Run: headless pygame with SDL's dummy video driver; simulated clock (each Clock.tick advances the game by its frame time, no real sleeping); random seed 0; keys injected as events and as key.get_pressed() state; mouse plan: one left click at the window centre at the start of phase 2, then a move to the lower-right quarter at the start of phase 3.
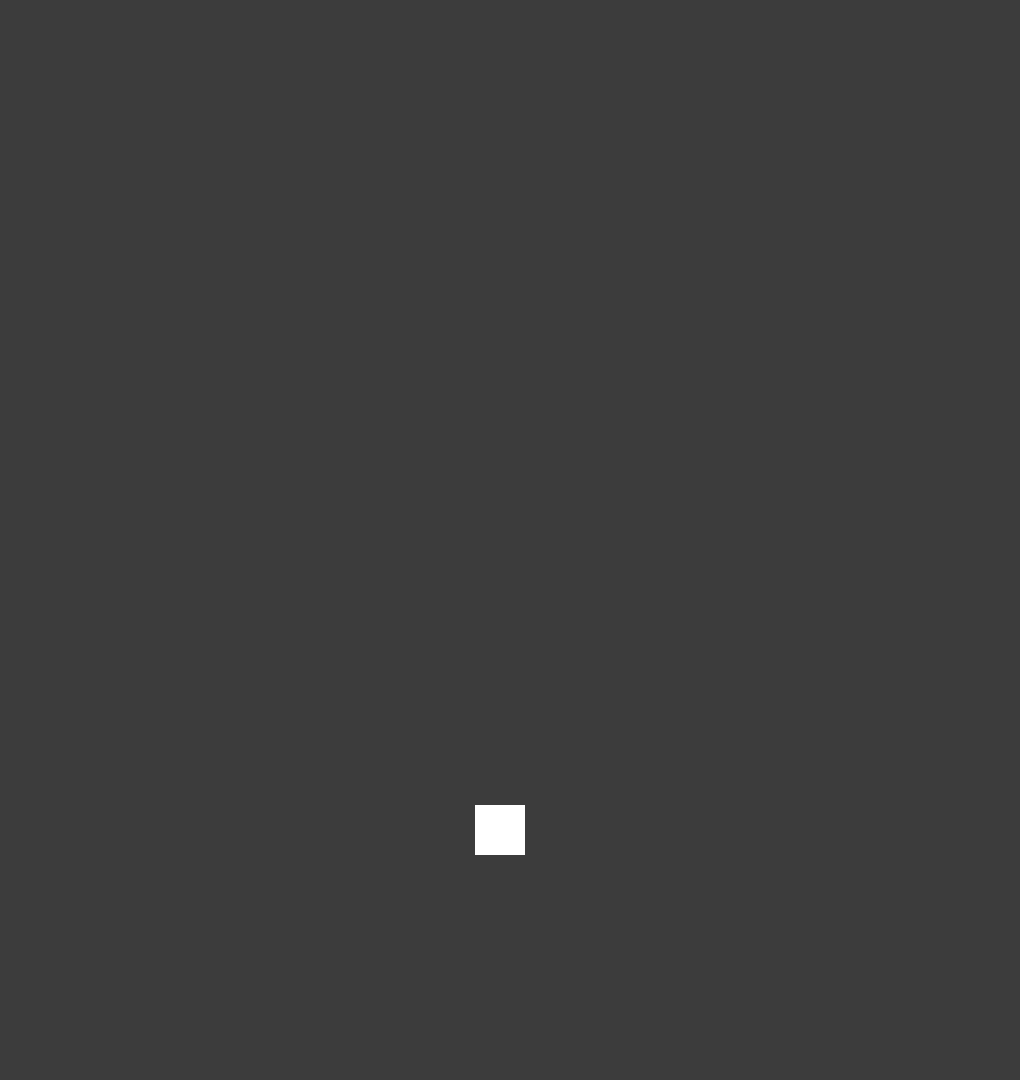
Frame 1 of 4 · flips 1–60 · no input
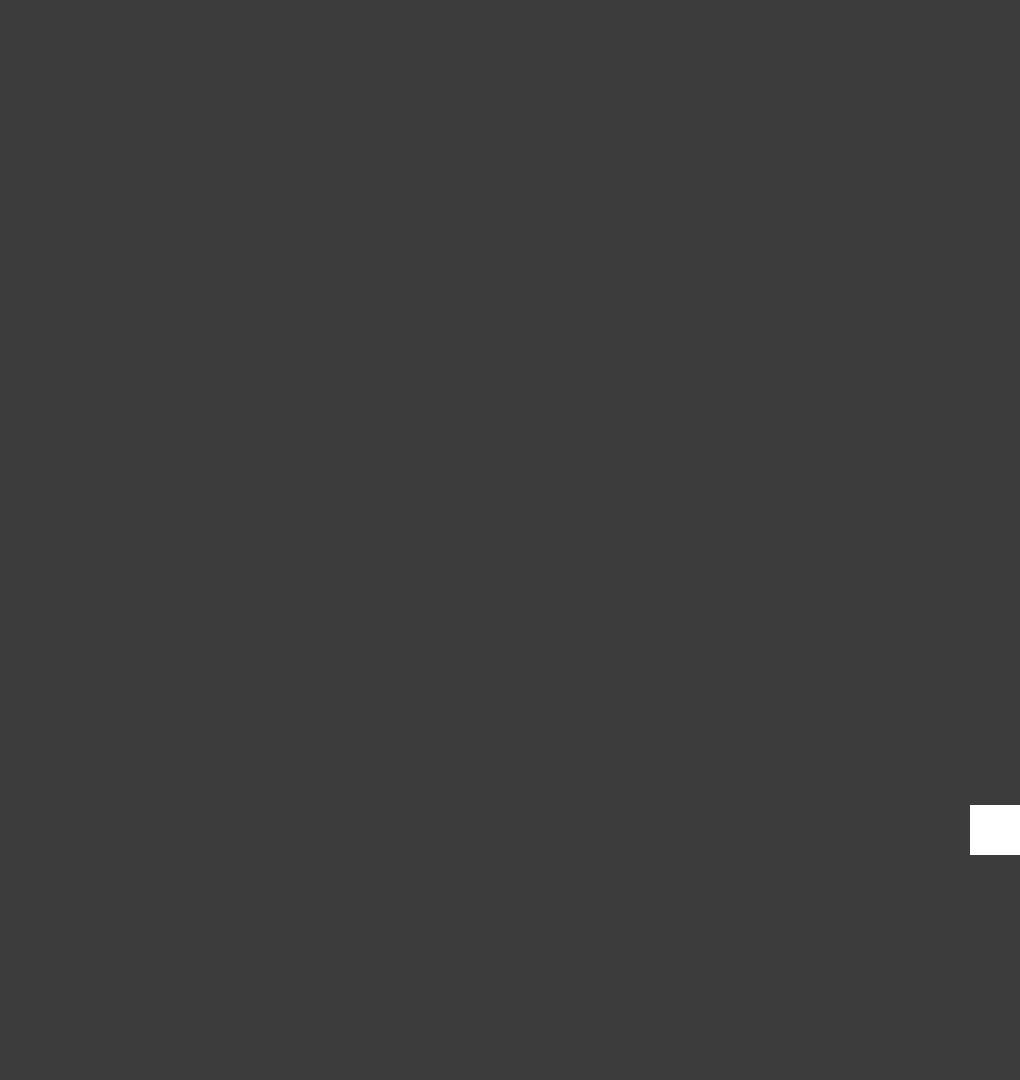
Frame 2 of 4 · flips 61–180 · clicked the window centre · tapped SPACE, RETURN · held RIGHT (→), D
Frame 3 of 4 · flips 181–300 · moved the mouse to the lower-right quarter · held DOWN (↓), S · screen unchanged from frame 2, image omitted
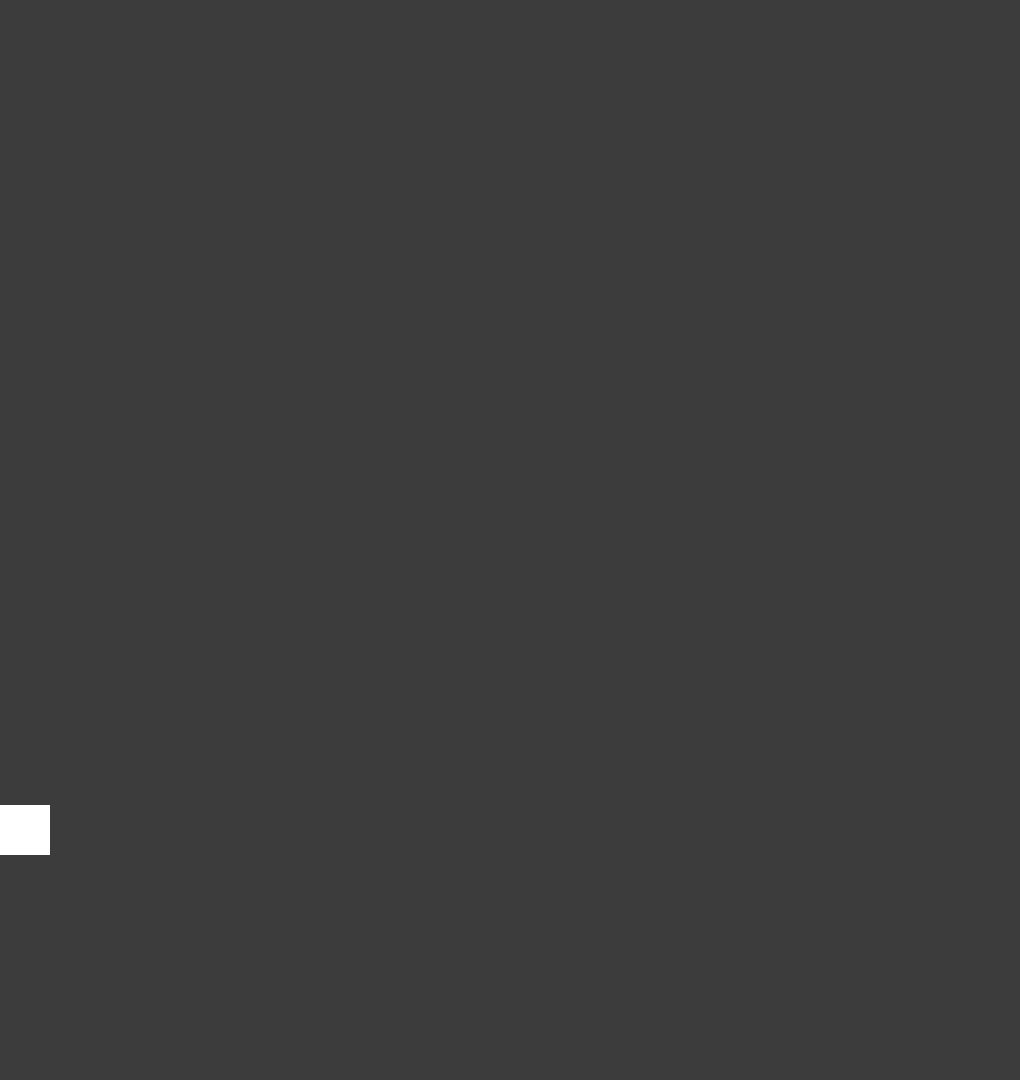
Frame 4 of 4 · flips 301–420 · held LEFT (←), A, UP (↑), W

The pygame program that drew these frames:

# Добавить класс для мишеней и для отрисованных объектов-декораций

import pygame
import time

pygame.init()

screen_xy = (1020, 1080)
screen = pygame.display.set_mode(screen_xy)
clock = pygame.time.Clock()
bullet_speed = 20

emulate_config = {
    'player_save':{
        'speed':12,
        'damage':1,
        'atack_speed':1,
        'money_multi':1,
        'coord':[500,830],
        'color':[255,255,255],
        'size':50,
    }
}


class Player():
    def __init__(self, speed, damage, atack_speed, money_multi, coord, color, size):
        self.speed = speed
        self.damage = damage
        self.atack_speed = atack_speed
        self.money_multi = money_multi
        self.coord = coord
        self.color = color
        self.line = None
        self.size = size


    def move(self):
        if self.line == "Right":
            self.coord[0] += self.speed

        if self.line == "Left":
            self.coord[0] -= self.speed

        if self.coord[0] + self.size / 2 > screen_xy[0]:
            self.coord[0] = screen_xy[0] - self.size / 2

        if self.coord[0] - self.size / 2 < 0:
            self.coord[0] = 0 + self.size / 2


    def player_render(self):
        pygame.draw.rect(screen, (255,255,255), (self.coord[0] - self.size/2, self.coord[1] - self.size/2, self.size, self.size)) # 25 вычитаем из-за того что это половина от размера игрока



class Bullets():

    def __init__(self, cd_bullet):
        self.height = 25
        self.width = 10
        self.bullets_all = []
        self.time_last_bullet = 0
        self.cd_bullet = cd_bullet

    def new_bullet(self):
        if time.time() - self.time_last_bullet > self.cd_bullet:
            self.bullets_all.append([player.coord[0], player.coord[1]])
            self.time_last_bullet = time.time()

    def bullet_render(self):
        for bullet in self.bullets_all:
            pygame.draw.rect(screen, (255, 55, 55), (bullet[0], bullet[1] - player.size / 2 + self.width, self.width, self.height))

    def tick(self):
        delete_bullets = []
        for index in range(len(self.bullets_all)):
            self.bullets_all[index][1] -= 20
            if self.bullets_all[index][1] + self.width < 0:
                delete_bullets.append(index)
        for index in delete_bullets:
            self.bullets_all.pop(index)

def start_cycle():
    pygame.draw.rect(screen, (60, 60, 60), (0,0,screen_xy[0],screen_xy[1])) # Задний фон

    player.move() # Выполняем функцию передвижения у игрока

    bullet.bullet_render()
    player.player_render() # Отрисовываем игрока

    bullet.tick()
    clock.tick(160) # Ограничение фпс


# Тут создаются объекты класса и так же происходит их настройка
player = Player( # Характеристики игрока
    emulate_config['player_save']['speed'],
    emulate_config['player_save']['damage'],
    emulate_config['player_save']['atack_speed'],
    emulate_config['player_save']['money_multi'],
    emulate_config['player_save']['coord'],
    emulate_config['player_save']['color'],
    emulate_config['player_save']['size'],
)

bullet = Bullets(cd_bullet=0.1) # cd_bullet содержит в себе минимальное значение в секундах между выстрелами


while True:
    # Проверка событий №1
    for event in pygame.event.get():
        if event.type == pygame.QUIT or (event.type == pygame.KEYDOWN and event.key == pygame.K_ESCAPE):
            pygame.quit()

        if event.type == pygame.MOUSEBUTTONDOWN:
            bullet.new_bullet()

    # Проверка событий №2
    keys = pygame.key.get_pressed()
    if keys[pygame.K_d]:
        player.line = "Right"
    elif keys[pygame.K_a]:
        player.line = "Left"
    else:
        player.line = None
    if keys[pygame.K_d] and keys[pygame.K_a]:
        player.line = None

    start_cycle()


    pygame.display.flip()
